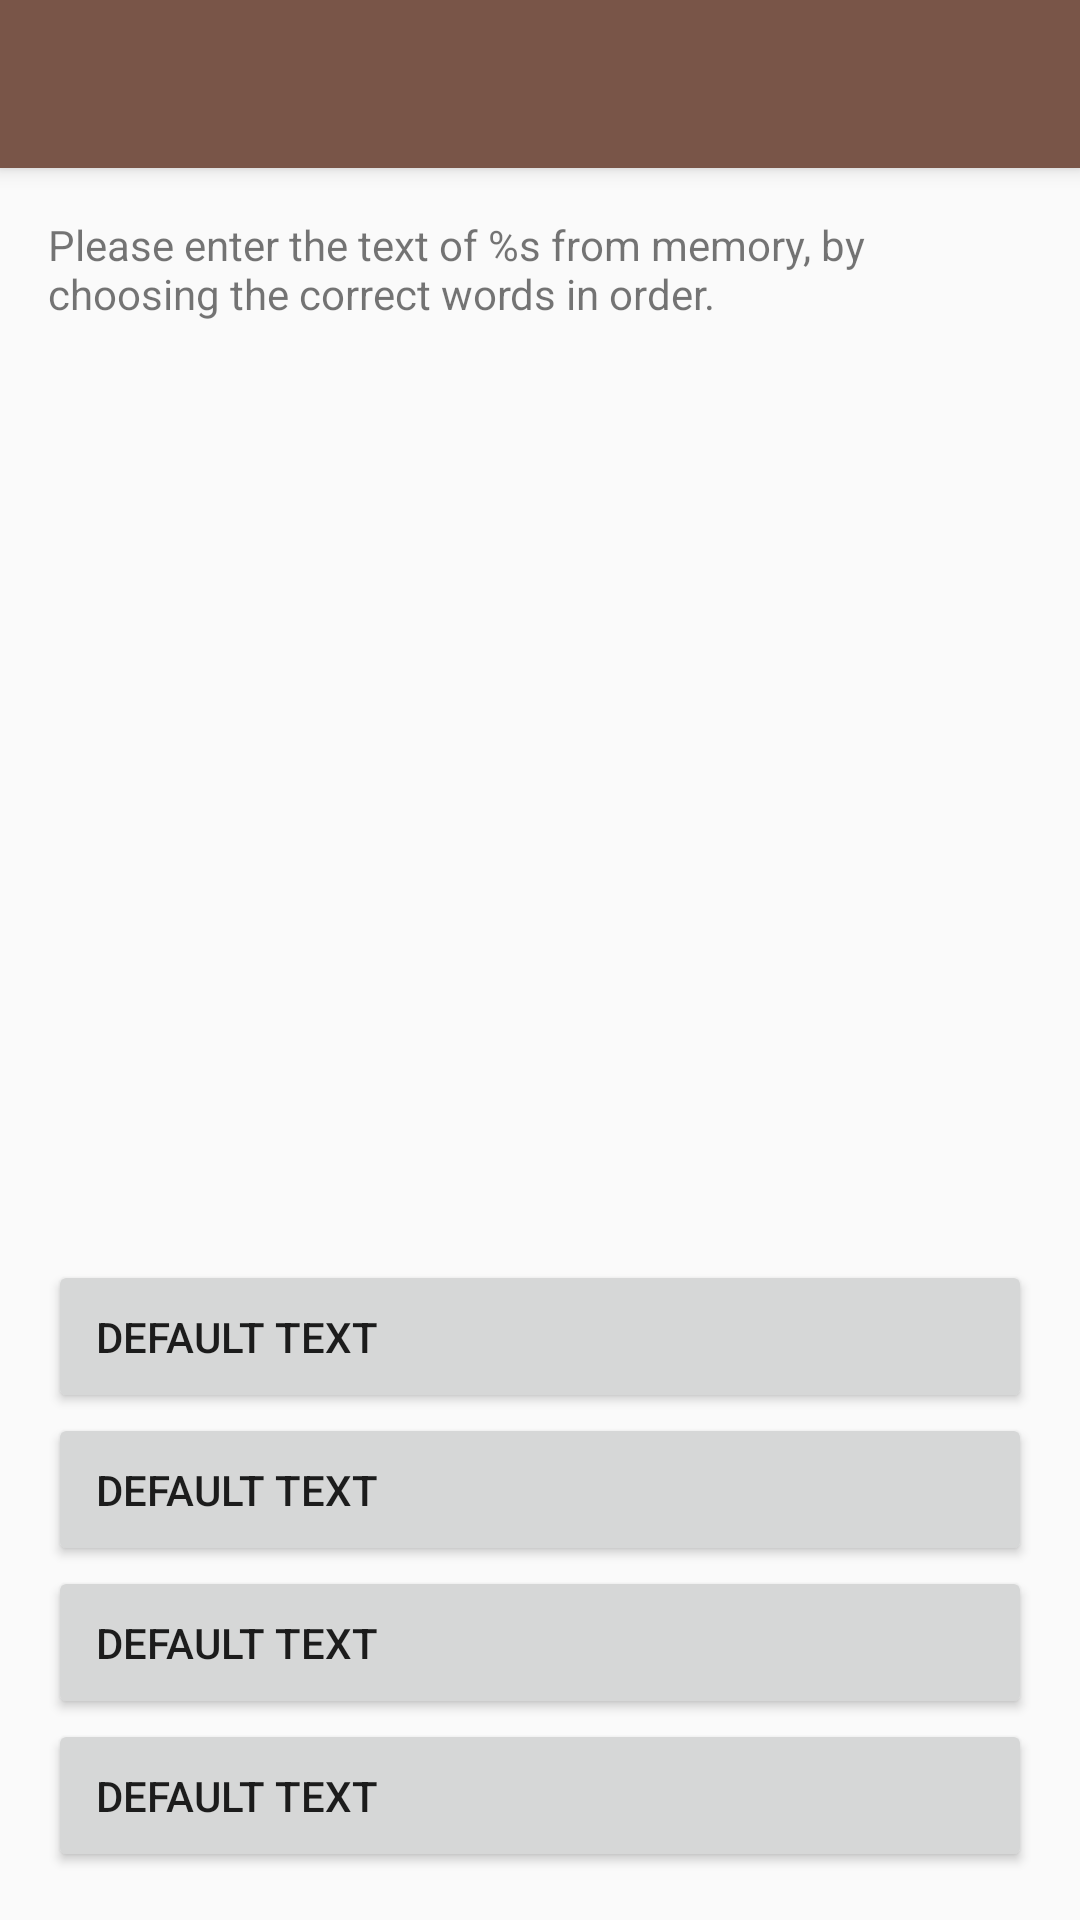

Write the Android layout XML for this screen, with the resource values it uses.
<!-- AndroidManifest.xml: activity theme AppTheme.NoActionBar -->
<!-- res/layout/activity_memorize_test.xml -->
<?xml version="1.0" encoding="utf-8"?>
<android.support.design.widget.CoordinatorLayout
    xmlns:android="http://schemas.android.com/apk/res/android"
    xmlns:app="http://schemas.android.com/apk/res-auto"
    xmlns:tools="http://schemas.android.com/tools" android:layout_width="match_parent"
    android:layout_height="match_parent" android:fitsSystemWindows="true"
    tools:context="net.danmercer.ponderizer.memorize.MemorizeTestActivity">

    <android.support.design.widget.AppBarLayout android:layout_height="wrap_content"
        android:layout_width="match_parent" android:theme="@style/AppTheme.AppBarOverlay">

        <android.support.v7.widget.Toolbar android:id="@+id/toolbar"
            android:layout_width="match_parent" android:layout_height="?attr/actionBarSize"
            android:background="?attr/colorPrimary" app:popupTheme="@style/AppTheme.PopupOverlay" />

    </android.support.design.widget.AppBarLayout>

    <include layout="@layout/content_memorize_test" />

</android.support.design.widget.CoordinatorLayout>
<!-- res/layout/content_memorize_test.xml (included above) -->
<?xml version="1.0" encoding="utf-8"?>
<LinearLayout xmlns:android="http://schemas.android.com/apk/res/android"
    xmlns:app="http://schemas.android.com/apk/res-auto"
    xmlns:tools="http://schemas.android.com/tools"
    android:layout_width="match_parent"
    android:layout_height="match_parent"
    android:paddingBottom="@dimen/activity_vertical_margin"
    android:paddingLeft="@dimen/activity_horizontal_margin"
    android:paddingRight="@dimen/activity_horizontal_margin"
    android:paddingTop="@dimen/activity_vertical_margin"
    android:orientation="vertical"
    app:layout_behavior="@string/appbar_scrolling_view_behavior"
    tools:context="net.danmercer.ponderizer.memorize.MemorizeTestActivity"
    tools:showIn="@layout/activity_memorize_test">

    <TextView
        android:id="@+id/text1"
        android:layout_width="wrap_content"
        android:layout_height="wrap_content"
        android:text="@string/test_instructions_fmt"
        android:textAppearance="?android:attr/textAppearanceSmall" />

    <EditText
        android:id="@+id/editText"
        android:layout_width="match_parent"
        android:background="@android:color/transparent"
        android:layout_height="0dp"
        android:layout_weight="1"
        android:ems="10"
        android:editable="false"/>

    <Button
        android:id="@+id/button1"
        android:layout_width="match_parent"
        android:layout_height="wrap_content"
        android:padding="16dp"
        android:gravity="start|center_vertical"
        android:textAlignment="gravity"
        android:text="Default text"/>

    <Button
        android:id="@+id/button2"
        android:layout_width="match_parent"
        android:layout_height="wrap_content"
        android:padding="16dp"
        android:gravity="start|center_vertical"
        android:textAlignment="gravity"
        android:text="Default text" />

    <Button
        android:id="@+id/button3"
        android:layout_width="match_parent"
        android:layout_height="wrap_content"
        android:padding="16dp"
        android:gravity="start|center_vertical"
        android:textAlignment="gravity"
        android:text="Default text" />

    <Button
        android:id="@+id/button4"
        android:layout_width="match_parent"
        android:layout_height="wrap_content"
        android:padding="16dp"
        android:gravity="start|center_vertical"
        android:textAlignment="gravity"
        android:text="Default text" />

</LinearLayout>
<!-- resources referenced by this layout -->
<resources>
  <dimen name="activity_horizontal_margin">16dp</dimen>
  <dimen name="activity_vertical_margin">16dp</dimen>
  <string name="test_instructions_fmt">
          Please enter the text of %s from memory, by choosing the correct words in order.
      </string>
  <style name="AppTheme.AppBarOverlay" parent="ThemeOverlay.AppCompat.Dark.ActionBar" />
  <style name="AppTheme.PopupOverlay" parent="ThemeOverlay.AppCompat.Light" />
  <style name="AppTheme.NoActionBar">
          <item name="windowActionBar">false</item>
          <item name="windowNoTitle">true</item>
      </style>
</resources>
